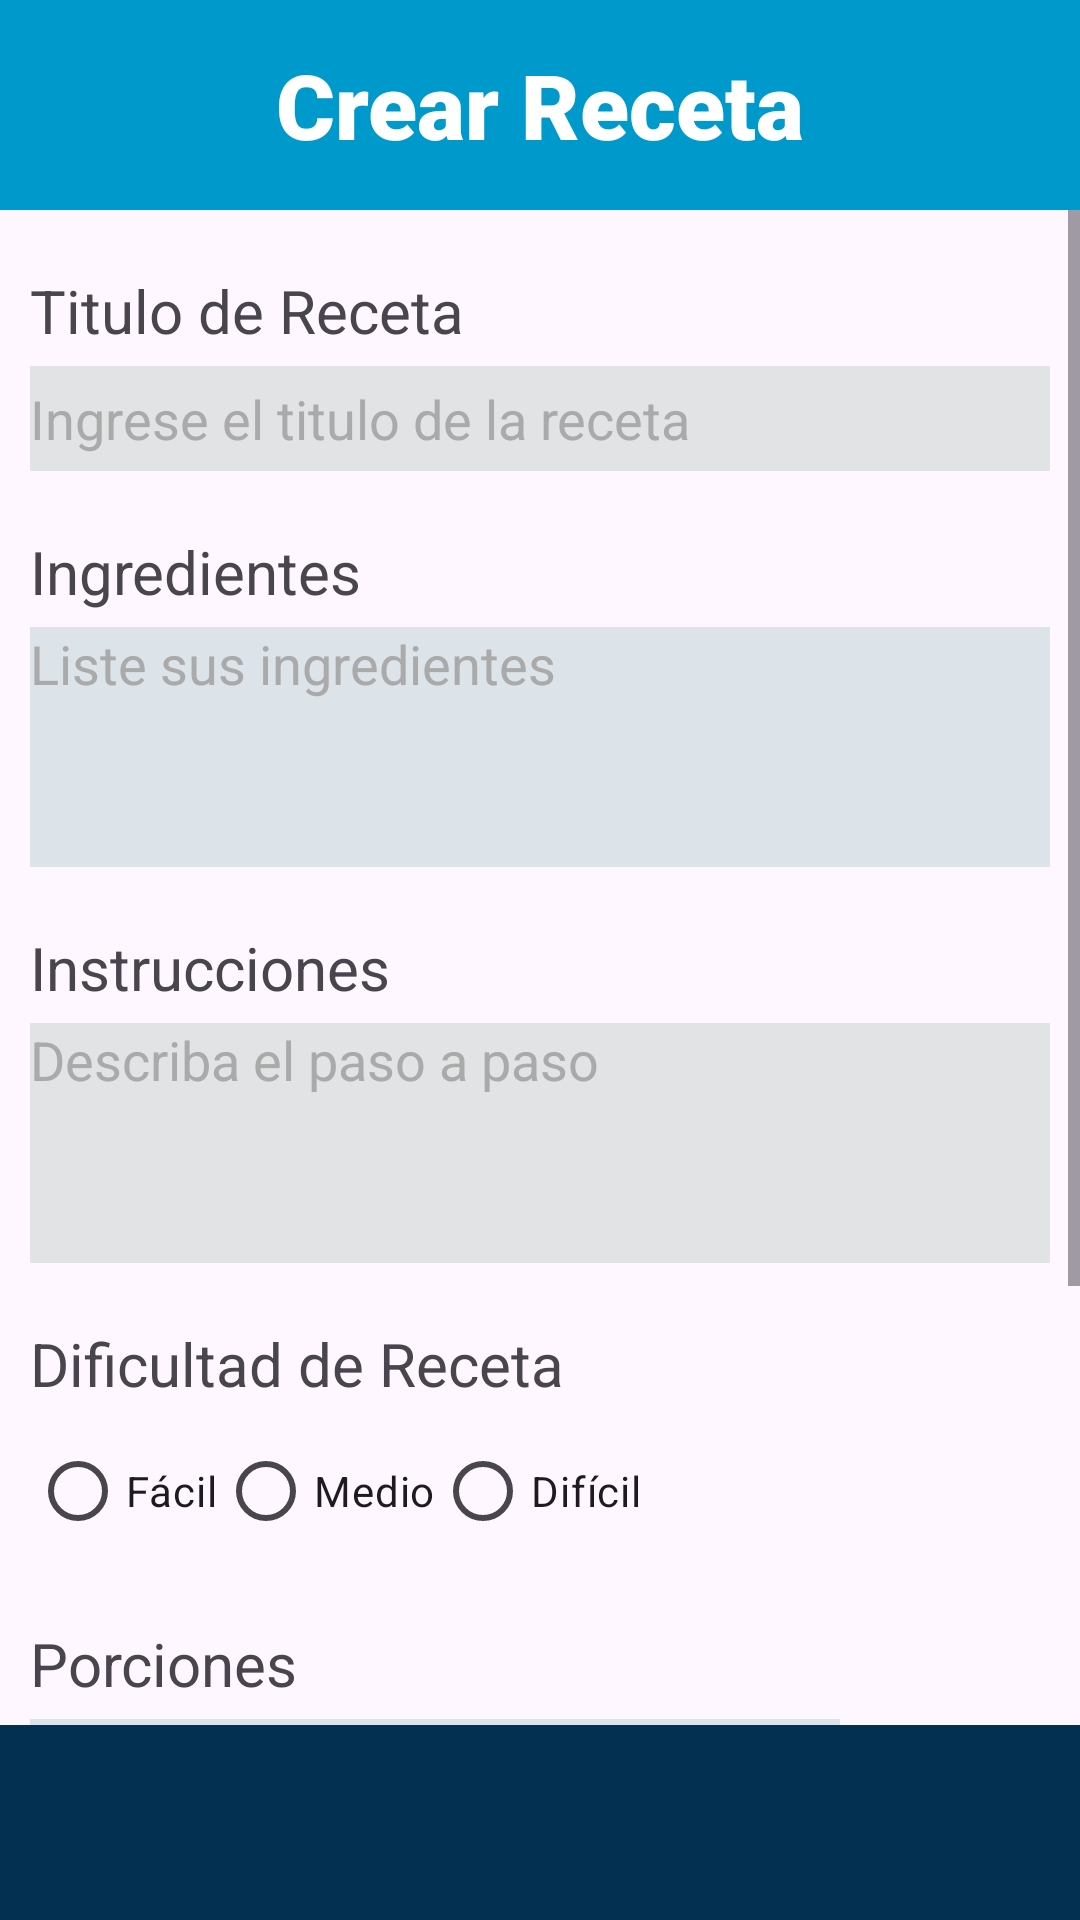

This screen was rendered from an Android layout file. Write that file and the resources it references.
<!-- AndroidManifest.xml: application theme Theme.MiCocina -->
<!-- res/layout/activity_crear_receta.xml -->
<?xml version="1.0" encoding="utf-8"?>
<androidx.constraintlayout.widget.ConstraintLayout xmlns:android="http://schemas.android.com/apk/res/android"
    xmlns:app="http://schemas.android.com/apk/res-auto"
    xmlns:tools="http://schemas.android.com/tools"
    android:id="@+id/main"
    android:layout_width="match_parent"
    android:layout_height="match_parent"
    tools:context=".CrearReceta">

    <LinearLayout
        android:id="@+id/cabeceraCrear"
        android:layout_width="match_parent"
        android:layout_height="70dp"
        android:background="@android:color/holo_blue_dark"
        android:gravity="center"
        android:orientation="horizontal"
        app:layout_constraintEnd_toEndOf="parent"
        app:layout_constraintStart_toStartOf="parent"
        app:layout_constraintTop_toTopOf="parent"
        tools:layout_editor_absoluteX="1dp"
        tools:layout_editor_absoluteY="1dp">

        <TextView
            android:id="@+id/txtTituloCrear"
            android:layout_width="0dp"
            android:layout_height="wrap_content"
            android:layout_weight="1"
            android:fontFamily="sans-serif-black"
            android:gravity="center"
            android:text="@string/txtTituloCrear"
            android:textColor="@color/white"
            android:textSize="30sp" />
    </LinearLayout>

    <ScrollView
        android:layout_width="match_parent"
        android:layout_height="0dp"
        app:layout_constraintBottom_toTopOf="@+id/NavegadorCrear"
        app:layout_constraintEnd_toEndOf="parent"
        app:layout_constraintStart_toStartOf="parent"
        app:layout_constraintTop_toBottomOf="@id/cabeceraCrear">

        <LinearLayout
            android:id="@+id/contenidoCrear"
            android:layout_width="match_parent"
            android:layout_height="wrap_content"
            android:orientation="vertical"
            tools:layout_editor_absoluteX="1dp"
            tools:layout_editor_absoluteY="202dp">

            <TextView
                android:id="@+id/txtTituloReceta"
                android:layout_width="match_parent"
                android:layout_height="wrap_content"
                android:layout_marginStart="10dp"
                android:layout_marginTop="20dp"
                android:layout_marginEnd="10dp"
                android:fontFamily="sans-serif"
                android:text="@string/txtTituloReceta"
                android:textSize="20sp" />

            <EditText
                android:id="@+id/edtxtReceta"
                android:layout_width="match_parent"
                android:layout_height="35dp"
                android:layout_marginStart="10dp"
                android:layout_marginTop="5dp"
                android:layout_marginEnd="10dp"
                android:background="@color/material_dynamic_neutral90"
                android:ems="20"
                android:hint="@string/txtHintTitulo"
                android:inputType="text"
                android:textColorHint="@android:color/darker_gray" />

            <TextView
                android:id="@+id/txtTituloIngrediente"
                android:layout_width="match_parent"
                android:layout_height="wrap_content"
                android:layout_marginStart="10dp"
                android:layout_marginTop="20dp"
                android:layout_marginEnd="10dp"
                android:fontFamily="sans-serif"
                android:text="@string/txtIngrediente"
                android:textSize="20sp" />

            <EditText
                android:id="@+id/edtxtIngredientes"
                android:layout_width="match_parent"
                android:layout_height="80dp"
                android:layout_marginStart="10dp"
                android:layout_marginTop="5dp"
                android:layout_marginEnd="10dp"
                android:background="@color/material_dynamic_neutral_variant90"
                android:ems="20"
                android:gravity="start|top"
                android:hint="@string/txtHintIngrediente"
                android:inputType="textMultiLine"
                android:textAlignment="viewStart"
                android:textColorHint="@android:color/darker_gray" />

            <TextView
                android:id="@+id/txtTituloInstrucciones"
                android:layout_width="match_parent"
                android:layout_height="wrap_content"
                android:layout_marginStart="10dp"
                android:layout_marginTop="20dp"
                android:layout_marginEnd="10dp"
                android:fontFamily="sans-serif"
                android:text="@string/txtInstrucciones"
                android:textSize="20sp" />

            <EditText
                android:id="@+id/edtxtInstrucciones"
                android:layout_width="match_parent"
                android:layout_height="80dp"
                android:layout_marginStart="10dp"
                android:layout_marginTop="5dp"
                android:layout_marginEnd="10dp"
                android:background="@color/material_dynamic_neutral90"
                android:ems="20"
                android:gravity="start|top"
                android:hint="@string/txtHintInstrucciones"
                android:inputType="textMultiLine"
                android:textAlignment="viewStart"
                android:textColorHint="@android:color/darker_gray" />

            <TextView
                android:id="@+id/txtTituloDificultad"
                android:layout_width="match_parent"
                android:layout_height="wrap_content"
                android:layout_marginStart="10dp"
                android:layout_marginTop="20dp"
                android:layout_marginEnd="10dp"
                android:fontFamily="sans-serif"
                android:text="@string/txtDificultadReceta"
                android:textSize="20sp" />

            <RadioGroup
                android:id="@+id/radioDificultad"
                android:layout_width="wrap_content"
                android:layout_height="wrap_content"
                android:layout_marginStart="10dp"
                android:layout_marginTop="5dp"
                android:orientation="horizontal">

                <RadioButton
                    android:id="@+id/radioFacil"
                    android:layout_width="wrap_content"
                    android:layout_height="wrap_content"
                    android:text="Fácil" />

                <RadioButton
                    android:id="@+id/radioMedio"
                    android:layout_width="wrap_content"
                    android:layout_height="wrap_content"
                    android:text="Medio" />

                <RadioButton
                    android:id="@+id/radioDificil"
                    android:layout_width="wrap_content"
                    android:layout_height="wrap_content"
                    android:text="Difícil" />
            </RadioGroup>

            <TextView
                android:id="@+id/txtTituloPorciones"
                android:layout_width="match_parent"
                android:layout_height="wrap_content"
                android:layout_marginStart="10dp"
                android:layout_marginTop="20dp"
                android:layout_marginEnd="10dp"
                android:fontFamily="sans-serif"
                android:text="@string/txtPorcionReceta"
                android:textSize="20sp" />

            <EditText
                android:id="@+id/edtxtPorciones"
                android:layout_width="270dp"
                android:layout_height="35dp"
                android:layout_marginStart="10dp"
                android:layout_marginTop="5dp"
                android:layout_marginEnd="10dp"
                android:background="@color/material_dynamic_neutral_variant90"
                android:ems="2"
                android:hint="@string/hintPorcionReceta"
                android:inputType="number"
                android:textColorHint="@android:color/darker_gray" />

            <TextView
                android:id="@+id/txtTituloFoto"
                android:layout_width="match_parent"
                android:layout_height="wrap_content"
                android:layout_marginStart="10dp"
                android:layout_marginTop="20dp"
                android:layout_marginEnd="10dp"
                android:fontFamily="sans-serif"
                android:text="@string/txtFoto"
                android:textSize="20sp" />

            <Button
                android:id="@+id/btnSeleccionarImagen"
                android:layout_width="wrap_content"
                android:layout_height="wrap_content"
                android:layout_gravity="center"
                android:backgroundTint="@android:color/holo_blue_dark"
                android:text="@string/txtHintfoto"
                app:icon="@drawable/camera" />

            <Button
                android:id="@+id/btnPostear"
                android:layout_width="wrap_content"
                android:layout_height="wrap_content"
                android:layout_gravity="center"
                android:layout_marginTop="30dp"
                android:backgroundTint="@android:color/holo_green_light"
                android:fontFamily="sans-serif-black"
                android:gravity="center"
                android:text="@string/btnSubirReceta"
                android:textSize="20sp" />

        </LinearLayout>
    </ScrollView>

    <androidx.constraintlayout.widget.ConstraintLayout
        android:id="@+id/NavegadorCrear"
        android:layout_width="match_parent"
        android:layout_height="wrap_content"
        android:background="@color/azul_oscuro"
        app:layout_constraintBottom_toBottomOf="parent"
        app:layout_constraintEnd_toEndOf="parent"
        app:layout_constraintStart_toStartOf="parent"
        tools:layout_editor_absoluteX="141dp"
        tools:layout_editor_absoluteY="593dp">

        <ImageButton
            android:id="@+id/btnInicio"
            android:layout_width="65dp"
            android:layout_height="65dp"
            android:layout_marginStart="44dp"
            android:background="?attr/selectableItemBackgroundBorderless"
            android:padding="0dp"
            android:scaleType="fitXY"
            android:src="@drawable/inicio"
            app:layout_constraintBottom_toBottomOf="@id/NavegadorCrear"
            app:layout_constraintStart_toStartOf="@id/NavegadorCrear"
            app:layout_constraintTop_toTopOf="@id/NavegadorCrear"
            app:layout_constraintVertical_bias="0.514" />

        <ImageButton
            android:id="@+id/btnCrear"
            android:layout_width="65dp"
            android:layout_height="65dp"
            android:background="?attr/selectableItemBackgroundBorderless"
            android:padding="0dp"
            android:scaleType="fitXY"
            android:src="@drawable/crear"
            app:layout_constraintBottom_toBottomOf="@id/NavegadorCrear"
            app:layout_constraintEnd_toStartOf="@id/btnPerfil"
            app:layout_constraintStart_toEndOf="@id/btnInicio"
            app:layout_constraintTop_toTopOf="@id/NavegadorCrear" />

        <ImageButton
            android:id="@+id/btnPerfil"
            android:layout_width="65dp"
            android:layout_height="65dp"
            android:background="?attr/selectableItemBackgroundBorderless"
            android:padding="0dp"
            android:scaleType="fitXY"
            android:src="@drawable/perfil"
            app:layout_constraintBottom_toBottomOf="@id/NavegadorCrear"
            app:layout_constraintEnd_toEndOf="@id/NavegadorCrear"
            app:layout_constraintStart_toEndOf="@id/btnCrear"
            app:layout_constraintTop_toTopOf="@id/NavegadorCrear" />

    </androidx.constraintlayout.widget.ConstraintLayout>


</androidx.constraintlayout.widget.ConstraintLayout>
<!-- resources referenced by this layout -->
<resources>
  <color name="azul_oscuro">#032F51</color>
  <color name="white">#FFFFFFFF</color>
  <string name="btnSubirReceta">Postear</string>
  <string name="hintPorcionReceta">Ingrese la cantidad de porciones</string>
  <string name="txtDificultadReceta">Dificultad de Receta</string>
  <string name="txtFoto">Subir foto</string>
  <string name="txtHintIngrediente">Liste sus ingredientes</string>
  <string name="txtHintInstrucciones">Describa el paso a paso</string>
  <string name="txtHintTitulo">Ingrese el titulo de la receta</string>
  <string name="txtHintfoto">Suba una foto de su platillo</string>
  <string name="txtIngrediente">Ingredientes</string>
  <string name="txtInstrucciones">Instrucciones</string>
  <string name="txtPorcionReceta">Porciones</string>
  <string name="txtTituloCrear">Crear Receta</string>
  <string name="txtTituloReceta">Titulo de Receta</string>
  <style name="Theme.MiCocina" parent="Base.Theme.MiCocina" />
  <style name="Base.Theme.MiCocina" parent="Theme.Material3.DayNight.NoActionBar">
          <item name="colorPrimary">@color/azul</item>
          <item name="colorPrimaryVariant">@color/azul_oscuro</item>
          
          
      </style>
  <color name="azul">#095897</color>
</resources>
